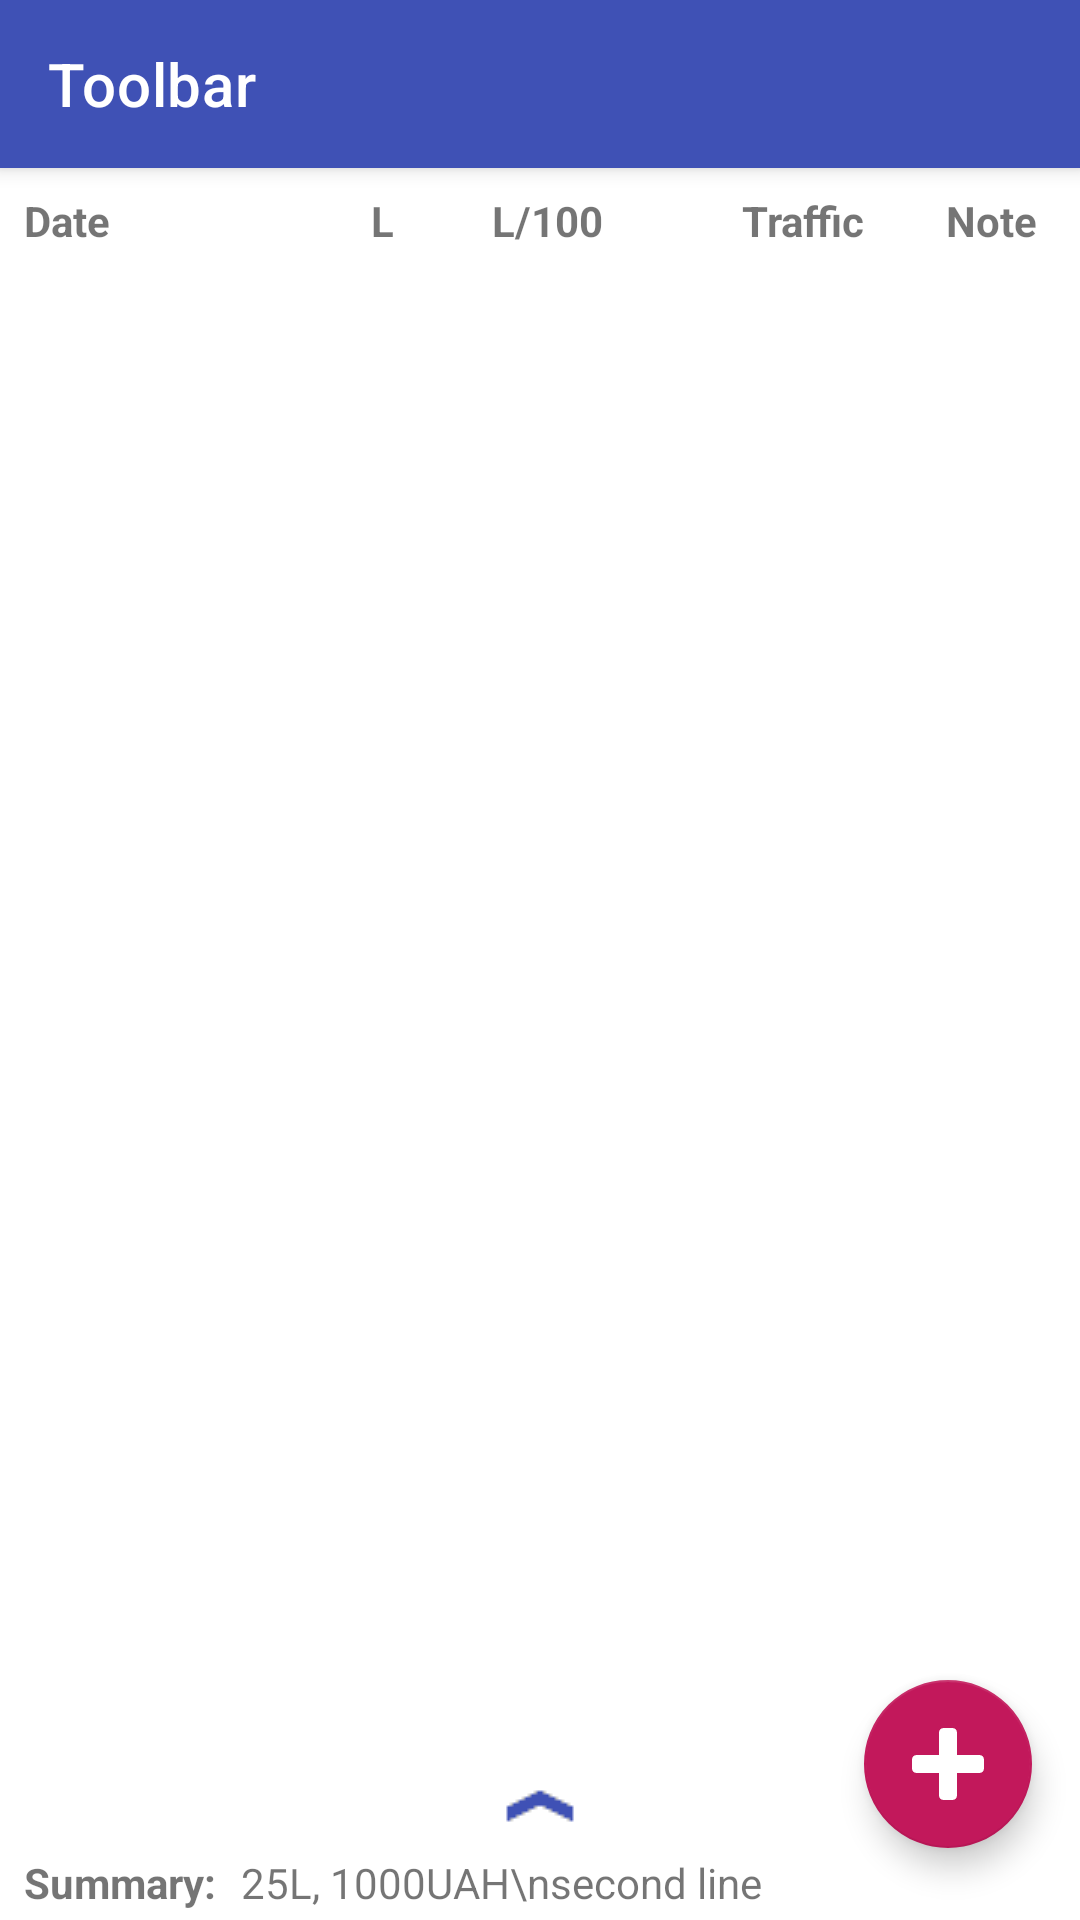

Here is an Android app screen rendered from its layout file. Give the layout XML and the strings, colors and styles it references.
<!-- AndroidManifest.xml: application theme AppTheme -->
<!-- res/layout/fragment_refill_list.xml -->
<?xml version="1.0" encoding="utf-8"?>
<androidx.coordinatorlayout.widget.CoordinatorLayout
    xmlns:android="http://schemas.android.com/apk/res/android"
    xmlns:app="http://schemas.android.com/apk/res-auto"
    xmlns:tools="http://schemas.android.com/tools"
    android:layout_width="match_parent"
    android:layout_height="match_parent"
    tools:context="com.akhutornoy.carexpenses.ui.list.fragment.BaseRefillListFragment">

    <androidx.constraintlayout.widget.ConstraintLayout
        android:id="@+id/cl_container"
        android:layout_width="match_parent"
        android:layout_height="match_parent">

        <include layout="@layout/toolbar" />

        <LinearLayout
            android:id="@+id/filter_view_group"
            android:layout_width="0dp"
            android:layout_height="wrap_content"
            android:orientation="horizontal"
            android:background="@color/colorDatesFilter"
            android:visibility="gone"
            tools:visibility="visible"
            app:layout_constraintEnd_toEndOf="parent"
            app:layout_constraintStart_toStartOf="parent"
            app:layout_constraintTop_toBottomOf="@+id/toolbar_view">

            <TextView
                android:id="@+id/filter_title_text_view"
                android:layout_width="wrap_content"
                android:layout_height="wrap_content"
                android:layout_marginStart="@dimen/margin_small"
                android:layout_gravity="center_vertical"
                android:text="@string/refill_list_filter_title"
                android:textColor="@android:color/white"/>

            <TextView
                android:id="@+id/filter_from_text_view"
                android:layout_width="0dp"
                android:layout_height="wrap_content"
                android:layout_weight="1"
                android:layout_gravity="center_vertical"
                android:layout_marginStart="@dimen/margin_small"
                tools:text="12.08.2018 - 12.09.18"
                android:textColor="@android:color/white"/>

            <ImageView
                android:id="@+id/filter_clear_image_view"
                android:layout_width="wrap_content"
                android:layout_height="wrap_content"
                android:foregroundGravity="right"
                android:src="@android:drawable/ic_menu_close_clear_cancel"
                app:layout_constraintStart_toStartOf="@id/filter_title_text_view"
                app:layout_constraintEnd_toEndOf="parent"
                app:layout_constraintTop_toBottomOf="@+id/toolbar_view"/>
        </LinearLayout>

        <androidx.constraintlayout.widget.Barrier
            android:id="@+id/title_barrier"
            android:layout_width="wrap_content"
            android:layout_height="wrap_content"
            app:barrierDirection="bottom"
            app:constraint_referenced_ids="traffic_mode_text_vew,date_text_vew,consumption_text_vew,note_text_vew,load_text_vew" />

        <TextView
            android:id="@+id/date_text_vew"
            android:layout_width="0dp"
            android:layout_height="wrap_content"
            android:layout_marginStart="@dimen/margin_small"
            android:layout_marginEnd="@dimen/margin_small"
            android:layout_marginTop="@dimen/margin_small"
            android:layout_marginBottom="@dimen/margin_small"
            android:text="@string/all_date"
            android:textStyle="bold"
            app:layout_constraintHorizontal_chainStyle="spread_inside"
            app:layout_constraintHorizontal_weight="1.0"
            app:layout_constraintStart_toStartOf="parent"
            app:layout_constraintEnd_toStartOf="@id/load_text_vew"
            app:layout_constraintTop_toBottomOf="@+id/filter_view_group" />

        <TextView
            android:id="@+id/load_text_vew"
            android:layout_width="0dp"
            android:layout_height="wrap_content"
            android:layout_marginEnd="@dimen/margin_small"
            android:layout_marginTop="@dimen/margin_small"
            android:layout_marginBottom="@dimen/margin_small"
            android:text="@string/all_l"
            android:textStyle="bold"
            app:layout_constraintHorizontal_weight="0.3"
            app:layout_constraintStart_toEndOf="@+id/date_text_vew"
            app:layout_constraintEnd_toStartOf="@id/consumption_text_vew"
            app:layout_constraintTop_toBottomOf="@+id/filter_view_group" />

        <TextView
            android:id="@+id/consumption_text_vew"
            android:layout_width="0dp"
            android:layout_height="wrap_content"
            android:layout_marginEnd="@dimen/margin_small"
            android:layout_marginTop="@dimen/margin_small"
            android:layout_marginBottom="@dimen/margin_small"
            android:text="@string/refill_details_l_per_100km"
            android:textStyle="bold"
            app:layout_constraintHorizontal_weight="0.7"
            app:layout_constraintStart_toEndOf="@+id/load_text_vew"
            app:layout_constraintEnd_toStartOf="@id/traffic_mode_text_vew"
            app:layout_constraintTop_toBottomOf="@+id/filter_view_group" />

        <TextView
            android:id="@+id/traffic_mode_text_vew"
            android:layout_width="0dp"
            android:layout_height="wrap_content"
            android:layout_marginEnd="@dimen/margin_small"
            android:layout_marginTop="@dimen/margin_small"
            android:layout_marginBottom="@dimen/margin_small"
            android:text="@string/all_traffic"
            android:textStyle="bold"
            app:layout_constraintHorizontal_weight="0.5"
            app:layout_constraintStart_toEndOf="@+id/consumption_text_vew"
            app:layout_constraintEnd_toStartOf="@id/fuel_type_text_vew"
            app:layout_constraintTop_toBottomOf="@+id/filter_view_group" />

        <TextView
            android:id="@+id/fuel_type_text_vew"
            android:layout_width="0dp"
            android:layout_height="wrap_content"
            android:layout_marginEnd="@dimen/margin_small"
            android:layout_marginTop="@dimen/margin_small"
            android:layout_marginBottom="@dimen/margin_small"
            android:text="@string/all_fuel"
            android:textStyle="bold"
            android:visibility="gone"
            tools:visibility="visible"
            app:layout_constraintHorizontal_weight="0.5"
            app:layout_constraintStart_toEndOf="@+id/traffic_mode_text_vew"
            app:layout_constraintEnd_toStartOf="@id/note_text_vew"
            app:layout_constraintTop_toBottomOf="@+id/filter_view_group" />

        <TextView
            android:id="@+id/note_text_vew"
            android:layout_width="0dp"
            android:layout_height="wrap_content"
            android:layout_marginEnd="@dimen/margin_small"
            android:layout_marginTop="@dimen/margin_small"
            android:layout_marginBottom="@dimen/margin_small"
            android:text="@string/all_note"
            android:textStyle="bold"
            android:gravity="center_horizontal"
            app:layout_constraintHorizontal_weight="0.4"
            app:layout_constraintStart_toEndOf="@+id/fuel_type_text_vew"
            app:layout_constraintEnd_toEndOf="parent"
            app:layout_constraintTop_toBottomOf="@+id/filter_view_group" />

        <androidx.recyclerview.widget.RecyclerView
            android:id="@+id/recycler_view"
            android:layout_width="match_parent"
            android:layout_height="0dp"
            android:scrollbars="vertical"
            android:layout_marginBottom="50dp"
            app:layout_constraintTop_toBottomOf="@+id/title_barrier"
            app:layout_constraintBottom_toBottomOf="parent"
            app:layout_constraintStart_toStartOf="parent"
            app:layout_constraintEnd_toEndOf="parent"
            tools:listitem="@layout/item_refill" />

    </androidx.constraintlayout.widget.ConstraintLayout>

    <com.google.android.material.floatingactionbutton.FloatingActionButton
        android:id="@+id/add_fab"
        android:layout_width="wrap_content"
        android:layout_height="wrap_content"
        android:layout_marginEnd="@dimen/margin_medium"
        android:layout_marginBottom="@dimen/margin_big"
        app:srcCompat="@drawable/ic_add"
        app:tint="@android:color/white"
        app:backgroundTint="@color/colorAccent"
        app:layout_anchor="@id/summary_bottom_sheet"
        app:layout_anchorGravity="top|end"
         />

    <include
        android:id="@+id/summary_bottom_sheet"
        layout="@layout/bottom_sheet_summary"
        app:layout_constraintStart_toStartOf="parent"
        app:layout_constraintEnd_toEndOf="parent"
        app:layout_constraintBottom_toBottomOf="parent"/>

    <ProgressBar
        android:id="@+id/progress_bar"
        android:layout_width="wrap_content"
        android:layout_height="wrap_content"
        android:layout_gravity="center"
        android:visibility="gone"
        tools:visibility="visible" />

</androidx.coordinatorlayout.widget.CoordinatorLayout>
<!-- res/layout/toolbar.xml (included above) -->
<?xml version="1.0" encoding="utf-8"?>
<androidx.appcompat.widget.Toolbar
    xmlns:android="http://schemas.android.com/apk/res/android"
    xmlns:app="http://schemas.android.com/apk/res-auto"
    xmlns:tools="http://schemas.android.com/tools"

    android:id="@+id/toolbar_view"
    android:layout_width="match_parent"
    android:layout_height="?attr/actionBarSize"
    android:background="?attr/colorPrimary"
    android:elevation="@dimen/elevation_toolbar"
    app:titleTextColor="@android:color/white"
    app:theme="@style/ToolbarColoredBackArrow"
    android:theme="@style/ThemeOverlay.AppCompat.ActionBar"
    app:popupTheme="@style/ThemeOverlay.AppCompat.Light"
    tools:title="Toolbar"/>
<!-- res/layout/item_refill.xml (included above) -->
<?xml version="1.0" encoding="utf-8"?>
<androidx.cardview.widget.CardView
    xmlns:android="http://schemas.android.com/apk/res/android"
    xmlns:app="http://schemas.android.com/apk/res-auto"
    xmlns:tools="http://schemas.android.com/tools"
    android:layout_width="match_parent"
    android:layout_height="wrap_content"
    android:layout_marginTop="@dimen/margin_smallest"
    android:layout_marginBottom="@dimen/margin_smallest"
    android:layout_marginStart="@dimen/margin_small"
    android:layout_marginEnd="@dimen/margin_small">
    <androidx.constraintlayout.widget.ConstraintLayout
        android:layout_width="match_parent"
        android:layout_height="wrap_content">

        <TextView
            android:id="@+id/dateTextView"
            android:layout_width="0dp"
            android:layout_height="wrap_content"
            android:layout_marginStart="@dimen/margin_small"
            android:layout_marginTop="@dimen/margin_small"
            android:layout_marginEnd="@dimen/margin_small"
            android:layout_marginBottom="@dimen/margin_small"
            app:layout_constraintBottom_toBottomOf="parent"
            app:layout_constraintEnd_toStartOf="@+id/filledTextView"
            app:layout_constraintHorizontal_chainStyle="spread_inside"
            app:layout_constraintHorizontal_weight="1.0"
            app:layout_constraintStart_toStartOf="parent"
            app:layout_constraintTop_toTopOf="parent"
            tools:text="12.06" />

        <TextView
            android:id="@+id/filledTextView"
            android:layout_width="0dp"
            android:layout_height="wrap_content"
            android:layout_marginEnd="@dimen/margin_small"
            android:layout_marginTop="@dimen/margin_small"
            android:layout_marginBottom="@dimen/margin_small"
            app:layout_constraintHorizontal_weight="0.3"
            app:layout_constraintBottom_toBottomOf="parent"
            app:layout_constraintEnd_toStartOf="@+id/consumptionTextView"
            app:layout_constraintStart_toEndOf="@+id/dateTextView"
            app:layout_constraintTop_toTopOf="parent"
            tools:text="40" />

        <TextView
            android:id="@+id/consumptionTextView"
            android:layout_width="0dp"
            android:layout_height="wrap_content"
            android:layout_marginEnd="@dimen/margin_small"
            android:layout_marginTop="@dimen/margin_small"
            android:layout_marginBottom="@dimen/margin_small"
            app:layout_constraintHorizontal_weight="0.7"
            app:layout_constraintStart_toEndOf="@+id/filledTextView"
            app:layout_constraintEnd_toStartOf="@+id/trafficModeTextView"
            app:layout_constraintTop_toTopOf="parent"
            app:layout_constraintBottom_toBottomOf="parent"
            tools:text="08,50" />

        <TextView
            android:id="@+id/trafficModeTextView"
            android:layout_width="0dp"
            android:layout_height="wrap_content"
            android:layout_marginEnd="@dimen/margin_small"
            android:layout_marginTop="@dimen/margin_small"
            android:layout_marginBottom="@dimen/margin_small"
            app:layout_constraintHorizontal_weight="0.5"
            app:layout_constraintStart_toEndOf="@+id/consumptionTextView"
            app:layout_constraintEnd_toStartOf="@+id/fuelTypeTextView"
            app:layout_constraintTop_toTopOf="parent"
            app:layout_constraintBottom_toBottomOf="parent"
            tools:text="City" />

        <TextView
            android:id="@+id/fuelTypeTextView"
            android:layout_width="0dp"
            android:layout_height="wrap_content"
            android:layout_marginEnd="@dimen/margin_small"
            android:layout_marginTop="@dimen/margin_small"
            android:layout_marginBottom="@dimen/margin_small"
            android:visibility="gone"
            tools:visibility="visible"
            app:layout_constraintHorizontal_weight="0.5"
            app:layout_constraintStart_toEndOf="@+id/trafficModeTextView"
            app:layout_constraintEnd_toStartOf="@+id/noteIcon"
            app:layout_constraintBottom_toBottomOf="parent"
            app:layout_constraintTop_toTopOf="parent"
            tools:text="Petrol" />

        <ImageView
            android:id="@+id/noteIcon"
            android:layout_width="0dp"
            android:layout_height="wrap_content"
            android:layout_marginEnd="@dimen/margin_small"
            android:layout_marginTop="@dimen/margin_small"
            android:layout_marginBottom="@dimen/margin_small"
            android:src="@android:drawable/ic_menu_view"
            app:layout_constraintHorizontal_weight="0.4"
            app:layout_constraintStart_toEndOf="@+id/fuelTypeTextView"
            app:layout_constraintEnd_toEndOf="parent"
            app:layout_constraintTop_toTopOf="parent"
            app:layout_constraintBottom_toBottomOf="parent"/>

    </androidx.constraintlayout.widget.ConstraintLayout>
</androidx.cardview.widget.CardView>
<!-- res/layout/bottom_sheet_summary.xml (included above) -->
<?xml version="1.0" encoding="utf-8"?>
<LinearLayout
    xmlns:android="http://schemas.android.com/apk/res/android"
    xmlns:app="http://schemas.android.com/apk/res-auto"
    xmlns:tools="http://schemas.android.com/tools"
    android:layout_width="match_parent"
    android:layout_height="@dimen/summary_full_height_bottom_sheet"
    android:orientation="vertical"
    app:behavior_hideable="false"
    app:behavior_peekHeight="50dp"
    app:layout_behavior="com.google.android.material.bottomsheet.BottomSheetBehavior">

    <ImageView
        android:id="@+id/extend_button_image_view"
        android:layout_width="match_parent"
        android:layout_height="wrap_content"
        android:src="@drawable/ic_arrow_up"/>

    <include layout="@layout/summary"/>

    <TextView
        android:id="@+id/summary_extended_message_text_view"
        android:layout_width="match_parent"
        android:layout_height="@dimen/summary_peek_height_bottom_sheet"
        android:text="Temp Bottom Sheet message"
        android:background="@android:color/white"/>
</LinearLayout>
<!-- res/layout/summary.xml (included above) -->
<?xml version="1.0" encoding="utf-8"?>
<LinearLayout xmlns:android="http://schemas.android.com/apk/res/android"
    xmlns:app="http://schemas.android.com/apk/res-auto"
    xmlns:tools="http://schemas.android.com/tools"
    android:id="@+id/summary_view_group"
    android:layout_width="match_parent"
    android:layout_height="50dp"
    android:orientation="horizontal"
    android:background="@android:color/white"
    android:paddingTop="@dimen/padding_smallest"
    android:paddingBottom="@dimen/padding_smallest"
    android:visibility="visible">

    <TextView
        android:id="@+id/summary_title_text_view"
        android:layout_width="wrap_content"
        android:layout_height="wrap_content"
        android:layout_marginStart="@dimen/margin_small"
        android:text="@string/refill_list_summary_title"
        android:textStyle="bold" />

    <TextView
        android:id="@+id/summary_message_text_view"
        android:layout_width="wrap_content"
        android:layout_height="wrap_content"
        android:paddingStart="@dimen/padding_small"
        android:paddingEnd="@dimen/padding_small"
        tools:text="25L, 1000UAH\nsecond line" />
</LinearLayout>
<!-- resources referenced by this layout -->
<resources>
  <color name="colorAccent">#c2185b</color>
  <color name="colorDatesFilter">#ab3f51b5</color>
  <dimen name="elevation_toolbar">4dp</dimen>
  <dimen name="margin_big">24dp</dimen>
  <dimen name="margin_medium">16dp</dimen>
  <dimen name="margin_small">8dp</dimen>
  <dimen name="margin_smallest">4dp</dimen>
  <dimen name="padding_small">8dp</dimen>
  <dimen name="padding_smallest">4dp</dimen>
  <dimen name="summary_full_height_bottom_sheet">120dp</dimen>
  <dimen name="summary_peek_height_bottom_sheet">50dp</dimen>
  <!-- drawable ic_add (drawable) -->
  <vector android:height="24dp" android:viewportHeight="16"
      android:viewportWidth="16" android:width="24dp" xmlns:android="http://schemas.android.com/apk/res/android">
      <path android:fillColor="@android:color/white" android:pathData="M15,6h-5V1c0,-0.55 -0.45,-1 -1,-1H7C6.45,0 6,0.45 6,1v5H1C0.45,6 0,6.45 0,7v2c0,0.55 0.45,1 1,1h5v5c0,0.55 0.45,1 1,1h2c0.55,0 1,-0.45 1,-1v-5h5c0.55,0 1,-0.45 1,-1V7C16,6.45 15.55,6 15,6z"/>
  </vector>
  <!-- drawable ic_arrow_up: png bitmap (drawable, 260 bytes) -->
  <string name="all_date">Date</string>
  <string name="all_fuel">Fuel</string>
  <string name="all_l">L</string>
  <string name="all_note">Note</string>
  <string name="all_traffic">Traffic</string>
  <string name="refill_details_l_per_100km">L/100</string>
  <string name="refill_list_filter_title">Filter:</string>
  <string name="refill_list_summary_title">Summary:</string>
  <style name="ToolbarColoredBackArrow" parent="AppTheme">
          <item name="android:textColorSecondary">@android:color/white</item>
      </style>
  <style name="AppTheme" parent="Theme.MaterialComponents.Light.NoActionBar">
          
          <item name="colorPrimary">@color/colorPrimary</item>
          <item name="colorPrimaryDark">@color/colorPrimaryDark</item>
          <item name="colorAccent">@color/colorAccent</item>
      </style>
  <color name="colorPrimary">#3F51B5</color>
  <color name="colorPrimaryDark">#303F9F</color>
</resources>
